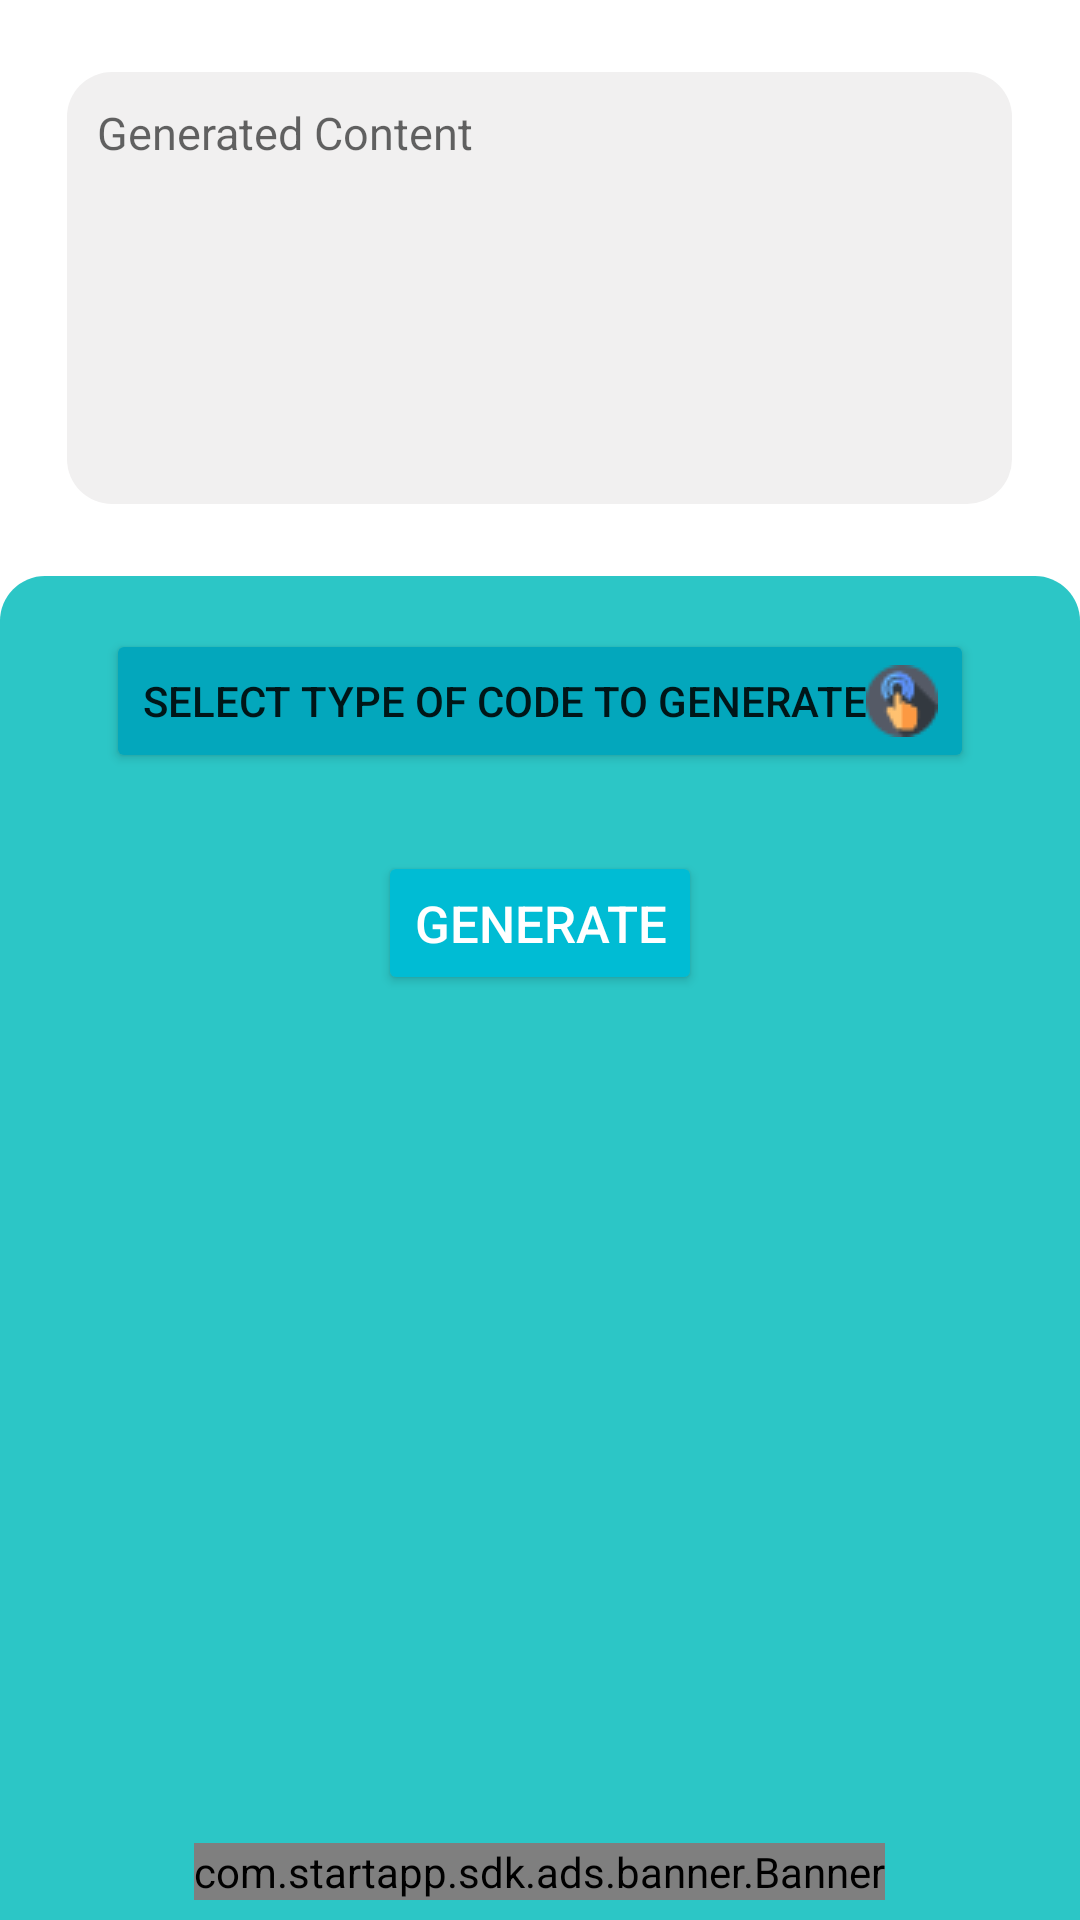

This screen was rendered from an Android layout file. Write that file and the resources it references.
<!-- AndroidManifest.xml: application theme Theme.QR_Barcode_Scanner -->
<!-- res/layout/generate_fragment.xml -->
<?xml version="1.0" encoding="utf-8"?>
<RelativeLayout
    xmlns:android="http://schemas.android.com/apk/res/android"
    xmlns:ads="http://schemas.android.com/apk/res-auto"
    android:layout_width="match_parent"
    android:layout_height="match_parent"
    android:theme="@style/StatusBarColor"
    >


    <LinearLayout
        android:weightSum="10"
        android:orientation="vertical"
        android:layout_width="match_parent"
        android:layout_height="match_parent">
        <LinearLayout
            android:layout_width="match_parent"
            android:layout_height="0dp"
            android:layout_weight="3"
            android:background="@color/white"
            android:orientation="vertical"
            android:weightSum="4">

            <LinearLayout
                android:layout_width="match_parent"
                android:layout_height="0dp"
                android:layout_weight="0.5">

            </LinearLayout>

            <LinearLayout
                android:layout_width="match_parent"
                android:layout_height="0dp"
                android:layout_weight="3"
                android:gravity="center"
                android:orientation="horizontal"
                android:weightSum="4">

                <LinearLayout
                    android:layout_width="0dp"
                    android:layout_height="match_parent"
                    android:layout_weight="3.5"
                    android:background="@color/white">

                    <EditText
                        android:id="@+id/gemerate_value_entered"
                        android:layout_width="match_parent"
                        android:layout_height="match_parent"
                        android:padding="10dp"
                        android:scrollbars="vertical"
                        android:lines="50"
                        android:gravity="top"
                        android:background="@drawable/shape_corner"
                        android:hint="@string/fragment_generate_content"
                        android:textSize="15dp"
                        android:windowSoftInputMode="adjustPan" />
                </LinearLayout>
            </LinearLayout>

            <LinearLayout
                android:layout_width="match_parent"
                android:layout_height="0dp"
                android:layout_weight="0.5" />

        </LinearLayout>


        <LinearLayout
            android:layout_width="match_parent"
            android:layout_height="0dp"
            android:layout_weight="5.8"
            android:background="@drawable/shape_generate_coner"
            android:orientation="vertical"
            android:weightSum="4">

            <LinearLayout
                android:layout_width="match_parent"
                android:layout_height="0dp"
                android:layout_weight="0.9"
                android:gravity="center">

                <Button
                    android:id="@+id/selector_generate"
                    android:layout_width="wrap_content"
                    android:layout_height="wrap_content"
                    android:backgroundTint="#03A7BC"
                    android:drawableRight="@drawable/icon_selector"
                    android:text="@string/fragment_generate_selecter_button" />
            </LinearLayout>

            <LinearLayout
                android:layout_width="match_parent"
                android:layout_height="0dp"
                android:layout_weight="0.7"
                android:gravity="center">

                <Button
                    android:id="@+id/generate_start_generate"
                    android:layout_width="wrap_content"
                    android:layout_height="wrap_content"
                    android:backgroundTint="#00BCD4"
                    android:text="@string/fragment_generate_button"
                    android:textColor="@color/white"
                    android:textSize="17dp" />
            </LinearLayout>

            <LinearLayout
                android:layout_width="match_parent"
                android:layout_height="0dp"
                android:layout_weight="2.4"
                android:orientation="horizontal"
                android:weightSum="4">

                <LinearLayout
                    android:layout_width="0dp"
                    android:layout_height="match_parent"
                    android:layout_weight="0.5" />

                <LinearLayout
                    android:layout_width="0dp"
                    android:layout_height="match_parent"
                    android:layout_weight="3">

                    <ImageView
                        android:id="@+id/get_image_generate"
                        android:layout_width="match_parent"
                        android:layout_height="match_parent"
                        android:backgroundTint="#00BCD4" />
                </LinearLayout>

                <LinearLayout
                    android:layout_width="0dp"
                    android:layout_height="match_parent"
                    android:layout_weight="0.5"
                    android:gravity="center"
                    android:orientation="vertical">

                    <ImageView
                        android:id="@+id/download"
                        android:layout_width="match_parent"
                        android:layout_height="wrap_content"
                        android:src="@drawable/icon_download_24"
                        android:visibility="invisible" />
                </LinearLayout>
            </LinearLayout>

        </LinearLayout>
        <LinearLayout
            android:layout_width="match_parent"
            android:layout_height="0dp"
            android:layout_weight="0.1"
            android:gravity="center"
            android:background="#2CC6C6">

        </LinearLayout>

        <LinearLayout
            android:layout_width="match_parent"
            android:layout_height="0dp"
            android:layout_weight="1"
            android:background="#2CC6C6"
            android:gravity="center|bottom"
            android:weightSum="2">

            <com.startapp.sdk.ads.banner.Banner
                android:layout_width="wrap_content"
                android:layout_height="wrap_content" />

        </LinearLayout>

        <LinearLayout
            android:layout_width="match_parent"
            android:layout_height="0dp"
            android:layout_weight="0.1"
            android:gravity="center"
            android:background="#2CC6C6">

        </LinearLayout>
    </LinearLayout>



</RelativeLayout>
<!-- resources referenced by this layout -->
<resources>
  <color name="white">#FFFFFFFF</color>
  <!-- drawable icon_download_24 (drawable) -->
  <vector android:height="32dp" android:tint="#03A7BC"
      android:viewportHeight="24" android:viewportWidth="24"
      android:width="32dp" xmlns:android="http://schemas.android.com/apk/res/android">
      <path android:fillColor="@android:color/white" android:pathData="M12,2C6.49,2 2,6.49 2,12s4.49,10 10,10s10,-4.49 10,-10S17.51,2 12,2zM11,10V6h2v4h3l-4,4l-4,-4H11zM17,17H7v-2h10V17z"/>
  </vector>
  <!-- drawable icon_selector: png bitmap (drawable-v24, 1198 bytes) -->
  <!-- drawable shape_corner (drawable) -->
  <?xml version="1.0" encoding="utf-8"?>
  <shape xmlns:android="http://schemas.android.com/apk/res/android">
  
      <corners android:radius="15dp"/>
  
      <solid android:color="#F1F0F0"/>
  
  </shape>
  <!-- drawable shape_generate_coner (drawable) -->
  <?xml version="1.0" encoding="utf-8"?>
  <shape xmlns:android="http://schemas.android.com/apk/res/android">
      <corners
          android:topLeftRadius="15dp"
          android:topRightRadius="15dp"/>
      <solid
          android:color="#2CC6C6"/>
  </shape>
  <string name="fragment_generate_button"> Generate</string>
  <string name="fragment_generate_content">Generated Content</string>
  <string name="fragment_generate_selecter_button">Select Type of Code to Generate</string>
  <style name="StatusBarColor" parent="Theme.MaterialComponents.DayNight.NoActionBar">
          <item name="android:statusBarColor">@color/color_selected_bottom_nav</item>
      </style>
  <style name="Theme.QR_Barcode_Scanner" parent="Theme.MaterialComponents.DayNight.NoActionBar">
          
          <item name="colorPrimary">@color/topNavi</item>
          <item name="colorPrimaryVariant">@color/topNavi</item>
          <item name="colorOnPrimary">@color/white</item>
          
          <item name="colorSecondary">@color/teal_200</item>
          <item name="colorSecondaryVariant">@color/teal_700</item>
          <item name="colorOnSecondary">@color/black</item>
          
          <item name="android:statusBarColor" tools:targetApi="l">?attr/colorPrimaryVariant</item>
          
      </style>
  <color name="color_selected_bottom_nav">#00BCD4</color>
  <color name="topNavi">#2CC6C6</color>
  <color name="teal_200">#FF03DAC5</color>
  <color name="teal_700">#FF018786</color>
  <color name="black">#FF000000</color>
</resources>
